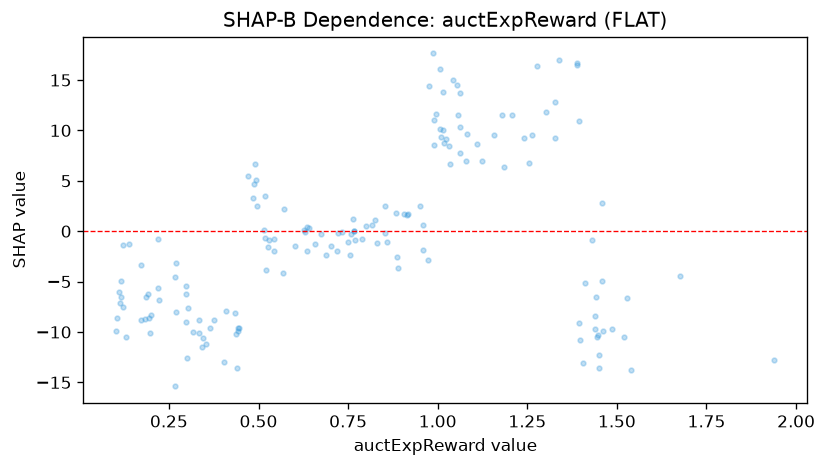

Source data for this figure (header and first rows):
feature_value, shap_value
0.756, -2.406
1.339, 16.97
0.89, -3.698
0.886, -2.519
0.972, -2.816
0.544, -0.7928
0.858, -1.097
1.015, 10.01
1.326, 12.78
1.053, 14.52
0.989, 11.02
0.718, -1.931
1.459, -4.969
0.14, -1.3
0.171, -3.329
0.768, -0.8478
0.765, 1.171
0.198, -10.11
0.517, 3.491
0.95, 2.545
1.676, -4.396
1.006, 16.11
0.516, 0.1676
0.129, -10.48
0.183, -8.686
0.674, -0.2317
0.603, -1.482
1.459, 2.84
1.043, 14.95
1.443, -6.505
0.977, 14.44
0.171, -8.793
0.114, -7.112
0.497, 2.459
1.016, 13.83
1.301, 11.83
0.442, -9.875
1.277, 16.39
0.517, -0.658
1.939, -12.78
1.057, 11.55
0.959, -1.907
0.766, 0.0534
0.526, -1.606
0.441, -13.59
0.626, 0.1676
0.266, -15.39
0.986, 17.64
0.103, -9.887
0.832, -1.175
0.122, -7.565
0.3, -12.55
0.377, -8.855
0.567, -4.171
0.333, -10.1
0.635, -1.977
0.436, -10.18
0.52, -3.833
1.062, 13.76
0.271, -3.112
... 100 more rows
